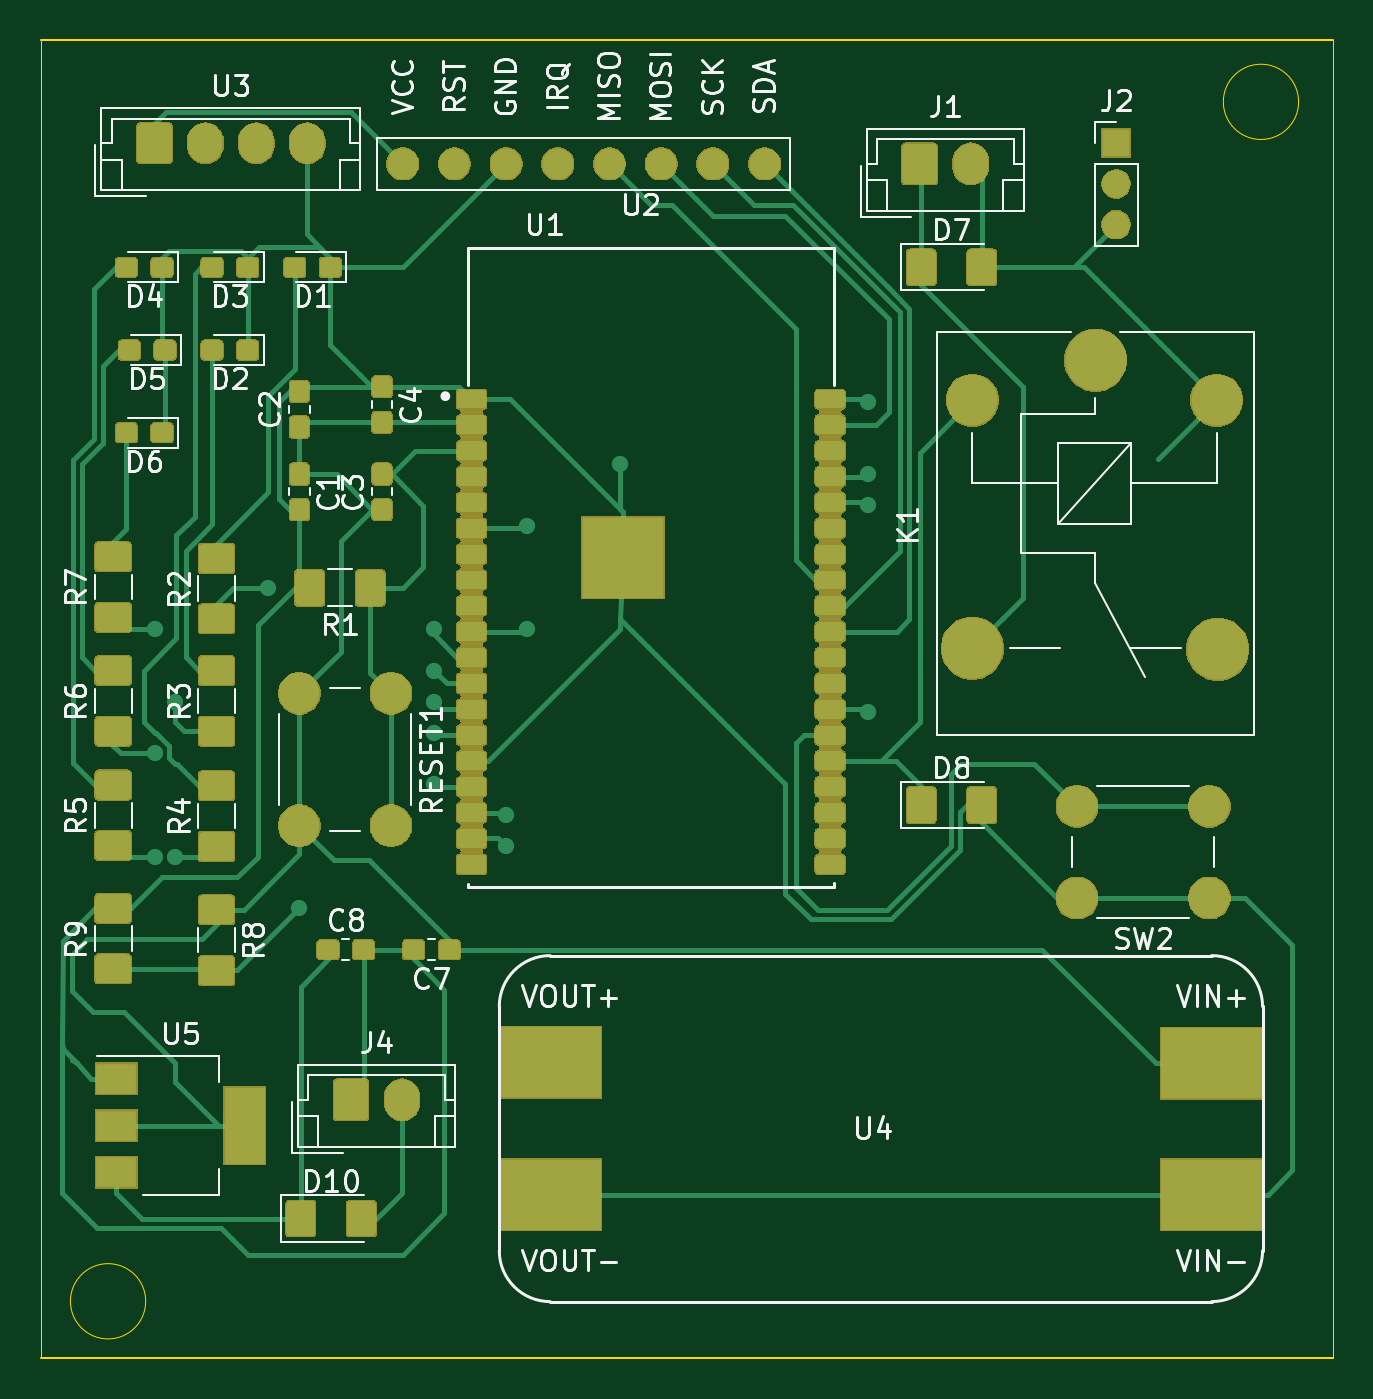
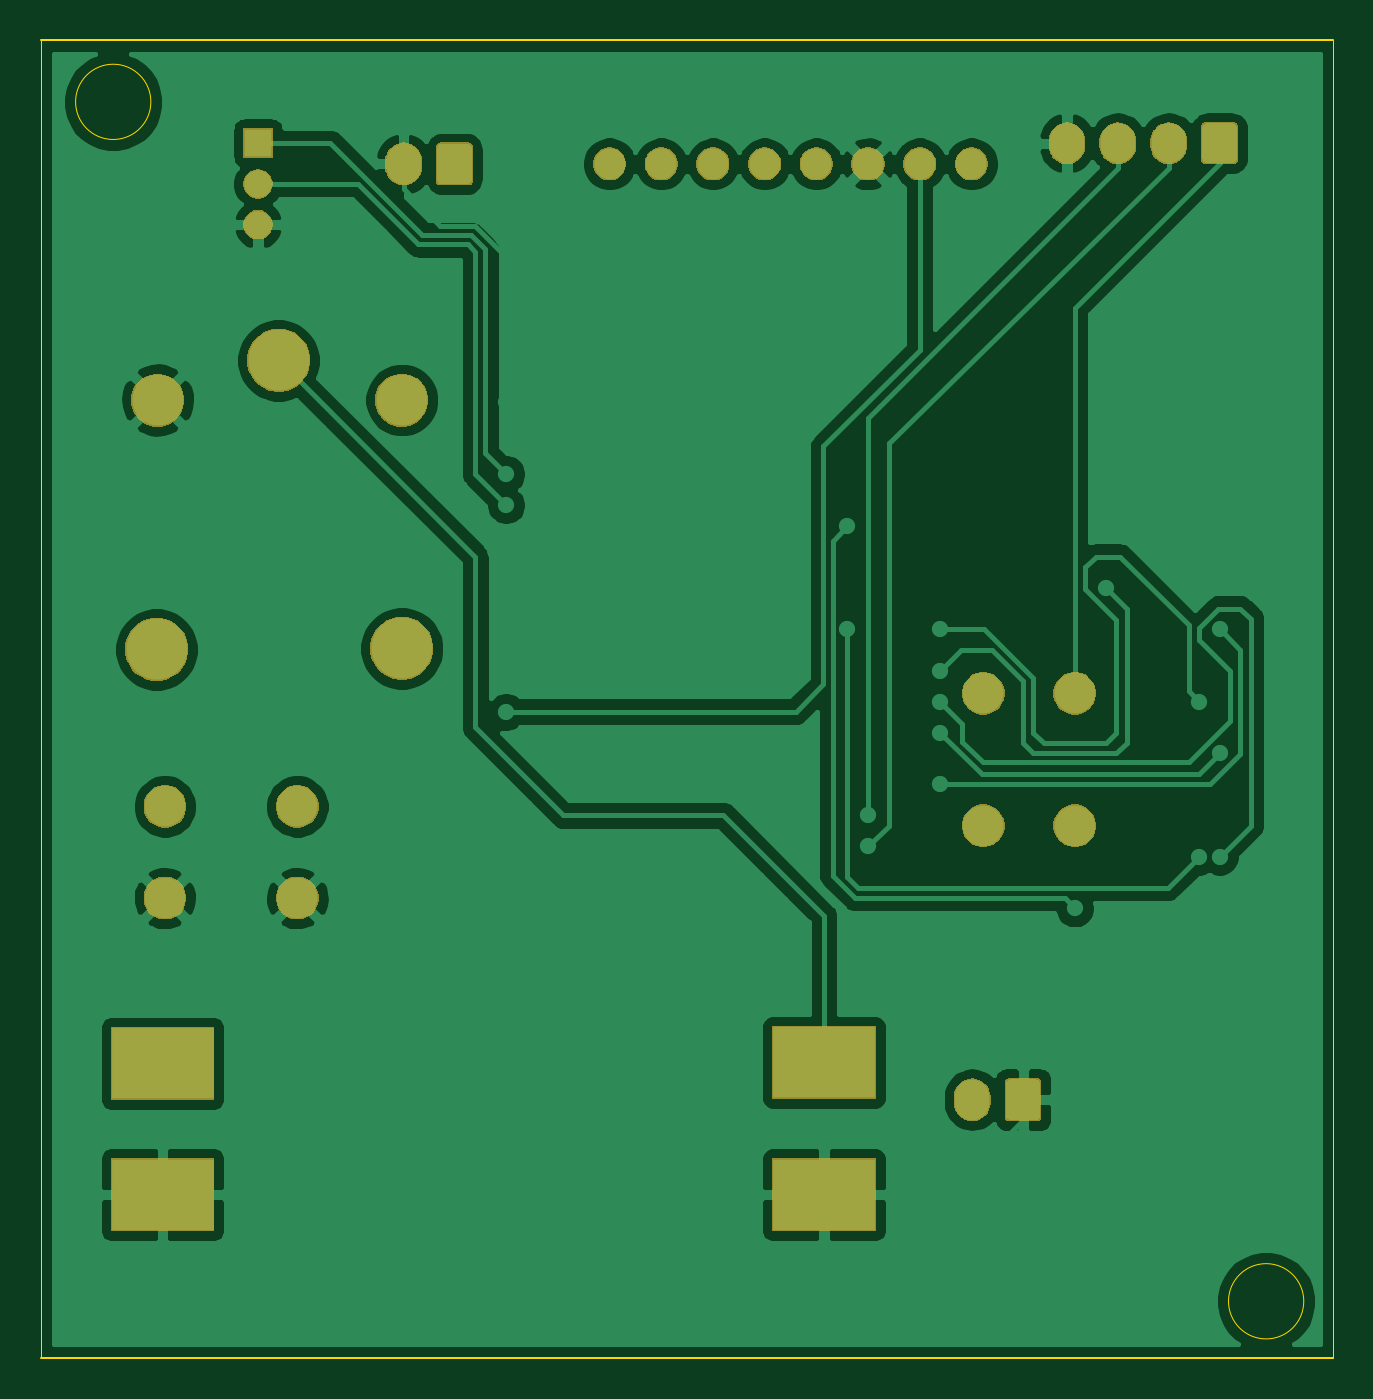
Circuit board: 9 layer files. Board 63.5 x 64.8 mm.
- bottom_copper: schematics-B_Cu.gbr (86075 bytes)
- bottom_mask: schematics-B_Mask.gbr (32268 bytes)
- paste: schematics-B_Paste.gbr (512 bytes)
- bottom_silk: schematics-B_SilkS.gbr (513 bytes)
- outline: schematics-Edge_Cuts.gbr (875 bytes)
- top_copper: schematics-F_Cu.gbr (175637 bytes)
- top_mask: schematics-F_Mask.gbr (129513 bytes)
- paste: schematics-F_Paste.gbr (148481 bytes)
- top_silk: schematics-F_SilkS.gbr (41551 bytes)

=== bottom_copper: schematics-B_Cu.gbr (86075 bytes, source omitted) ===
=== bottom_mask: schematics-B_Mask.gbr (32268 bytes, source omitted) ===
=== paste: schematics-B_Paste.gbr ===
G04 #@! TF.GenerationSoftware,KiCad,Pcbnew,5.1.5+dfsg1-2build2*
G04 #@! TF.CreationDate,2021-12-07T08:31:46-05:00*
G04 #@! TF.ProjectId,schematics,73636865-6d61-4746-9963-732e6b696361,rev?*
G04 #@! TF.SameCoordinates,Original*
G04 #@! TF.FileFunction,Paste,Bot*
G04 #@! TF.FilePolarity,Positive*
%FSLAX46Y46*%
G04 Gerber Fmt 4.6, Leading zero omitted, Abs format (unit mm)*
G04 Created by KiCad (PCBNEW 5.1.5+dfsg1-2build2) date 2021-12-07 08:31:46*
%MOMM*%
%LPD*%
G04 APERTURE LIST*
G04 APERTURE END LIST*
M02*

=== bottom_silk: schematics-B_SilkS.gbr ===
G04 #@! TF.GenerationSoftware,KiCad,Pcbnew,5.1.5+dfsg1-2build2*
G04 #@! TF.CreationDate,2021-12-07T08:31:46-05:00*
G04 #@! TF.ProjectId,schematics,73636865-6d61-4746-9963-732e6b696361,rev?*
G04 #@! TF.SameCoordinates,Original*
G04 #@! TF.FileFunction,Legend,Bot*
G04 #@! TF.FilePolarity,Positive*
%FSLAX46Y46*%
G04 Gerber Fmt 4.6, Leading zero omitted, Abs format (unit mm)*
G04 Created by KiCad (PCBNEW 5.1.5+dfsg1-2build2) date 2021-12-07 08:31:46*
%MOMM*%
%LPD*%
G04 APERTURE LIST*
G04 APERTURE END LIST*
M02*

=== outline: schematics-Edge_Cuts.gbr ===
G04 #@! TF.GenerationSoftware,KiCad,Pcbnew,5.1.5+dfsg1-2build2*
G04 #@! TF.CreationDate,2021-12-07T08:31:46-05:00*
G04 #@! TF.ProjectId,schematics,73636865-6d61-4746-9963-732e6b696361,rev?*
G04 #@! TF.SameCoordinates,Original*
G04 #@! TF.FileFunction,Profile,NP*
%FSLAX46Y46*%
G04 Gerber Fmt 4.6, Leading zero omitted, Abs format (unit mm)*
G04 Created by KiCad (PCBNEW 5.1.5+dfsg1-2build2) date 2021-12-07 08:31:46*
%MOMM*%
%LPD*%
G04 APERTURE LIST*
%ADD10C,0.050000*%
%ADD11C,0.120000*%
G04 APERTURE END LIST*
D10*
X148661148Y-44196000D02*
G75*
G03X148661148Y-44196000I-1849148J0D01*
G01*
X92019148Y-103124000D02*
G75*
G03X92019148Y-103124000I-1849148J0D01*
G01*
X150368000Y-41148000D02*
X150368000Y-105918000D01*
X86868000Y-41148000D02*
X86868000Y-105918000D01*
D11*
X150368000Y-41148000D02*
X86868000Y-41148000D01*
X86868000Y-105918000D02*
X150368000Y-105918000D01*
M02*

=== top_copper: schematics-F_Cu.gbr (175637 bytes, source omitted) ===
=== top_mask: schematics-F_Mask.gbr (129513 bytes, source omitted) ===
=== paste: schematics-F_Paste.gbr (148481 bytes, source omitted) ===
=== top_silk: schematics-F_SilkS.gbr (41551 bytes, source omitted) ===
